Run: headless pygame with SDL's dummy video driver; simulated clock (each Clock.tick advances the game by its frame time, no real sleeping); random seed 0; keys injected as events and as key.get_pressed() state; no mouse input.
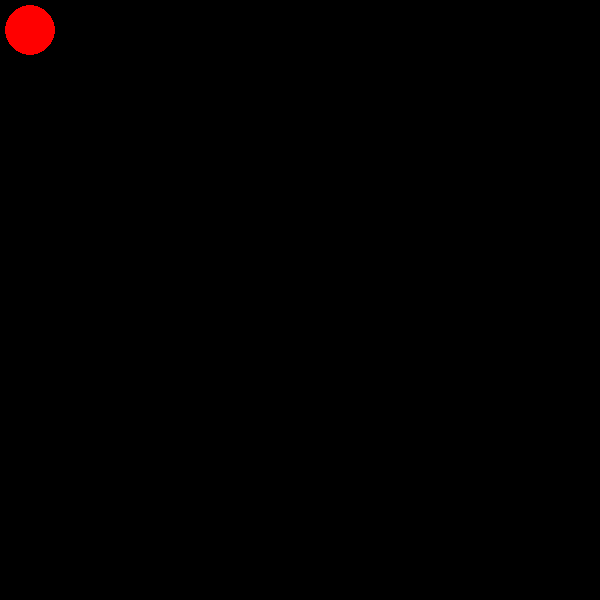
Frame 1 of 4 · flips 1–60 · no input
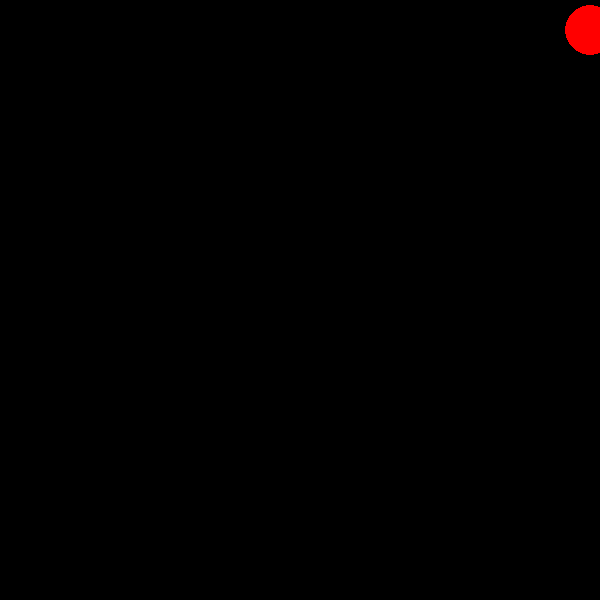
Frame 2 of 4 · flips 61–180 · tapped SPACE, RETURN · held RIGHT (→), D
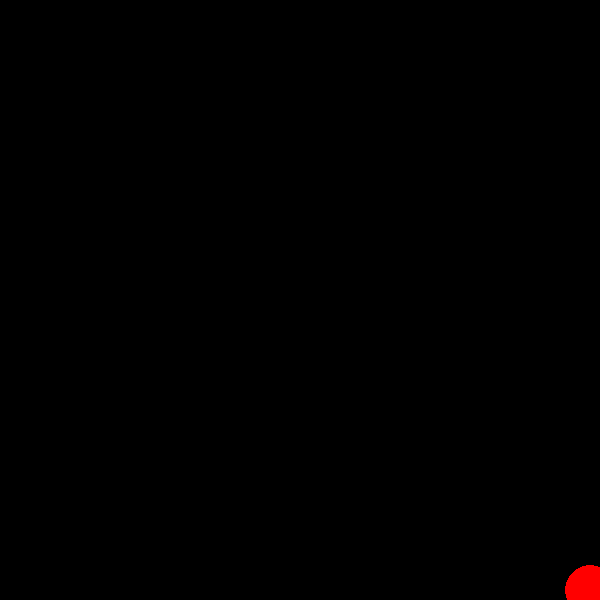
Frame 3 of 4 · flips 181–300 · held DOWN (↓), S
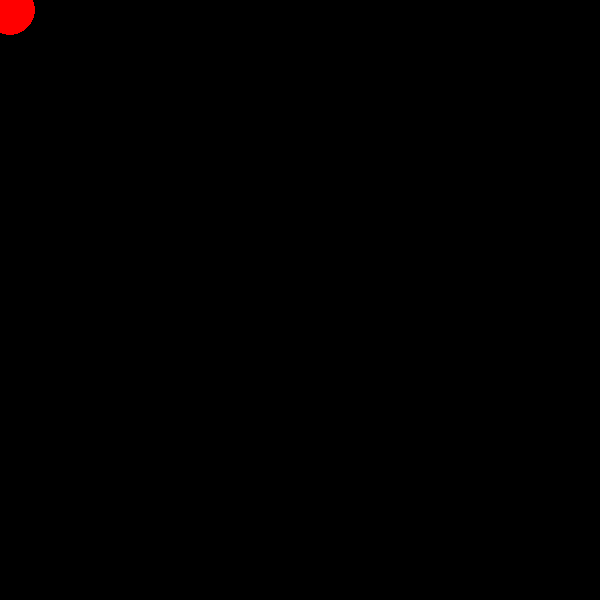
Frame 4 of 4 · flips 301–420 · held LEFT (←), A, UP (↑), W

The pygame program that drew these frames:

import pygame
pygame.init()

W = 600
H = 600

clock = pygame.time.Clock()
screen = pygame.display.set_mode((W,H))

pygame.display.set_caption("Ball")

def drawcircle(a = 0, b = 0):
    pygame.draw.circle(screen, (255, 0, 0), (a, b), 25)

x = 30
y = 30

done = True

while done:
    for event in pygame.event.get():
        if event.type == pygame.QUIT:
            done = False
            
    screen.fill((0, 0, 0))
   
    drawcircle(x, y)
    key = pygame.key.get_pressed()
    if key[pygame.K_a] and x > 25:  x -= 20
    if key[pygame.K_d] and x < 575:  x += 20
    if key[pygame.K_w] and y > 25:  y -= 20
    if key[pygame.K_s] and y < 575:  y += 20
    
    pygame.display.update()
    clock.tick(60)
